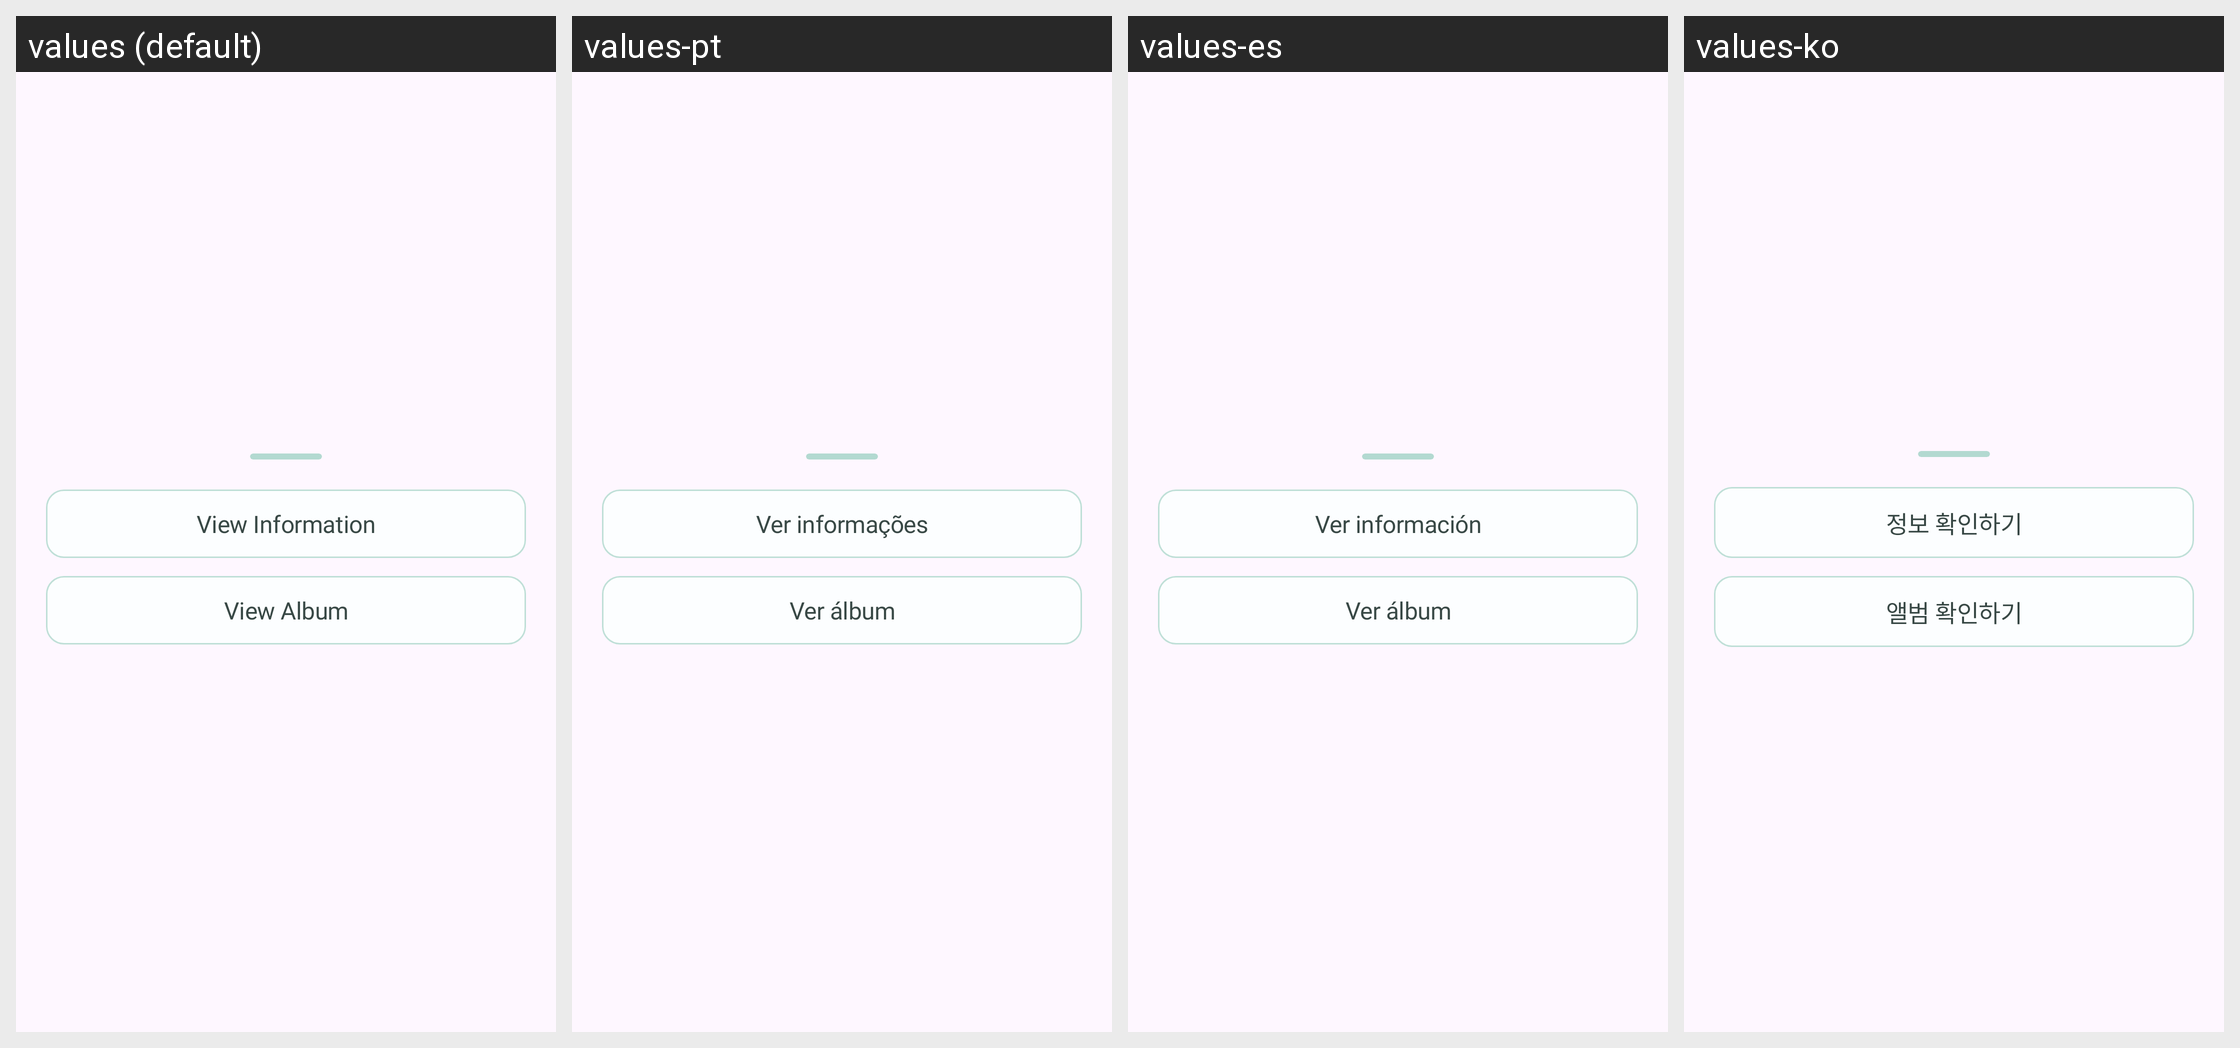

Strings drawn on this Android screen and how each of the app's shown locales translates them:
Android screen res/layout/b_sheet_memory_more.xml rendered under 4 locales, left to right: values (default), values-pt, values-es, values-ko. Device: Nexus 5 (rendered at 1080×1920; each locale shown at half size, 540×960, under a caption strip naming it); theme Theme.Roadcapture.
Other locales in the repository, not shown: values-ar, values-de, values-en, values-fr, values-hi, values-in, values-ja, values-ru, values-zh-rCN.
Strings drawn on this screen, with the default value and each locale's value (text and hints the layout hard-codes, and strings that could not be matched under every locale, appear in the picture but are not listed):

view_info
  values: View Information
  values-pt: Ver informações
  values-es: Ver información
  values-ko: 정보 확인하기

view_album
  values: View Album
  values-pt: Ver álbum
  values-es: Ver álbum
  values-ko: 앨범 확인하기
